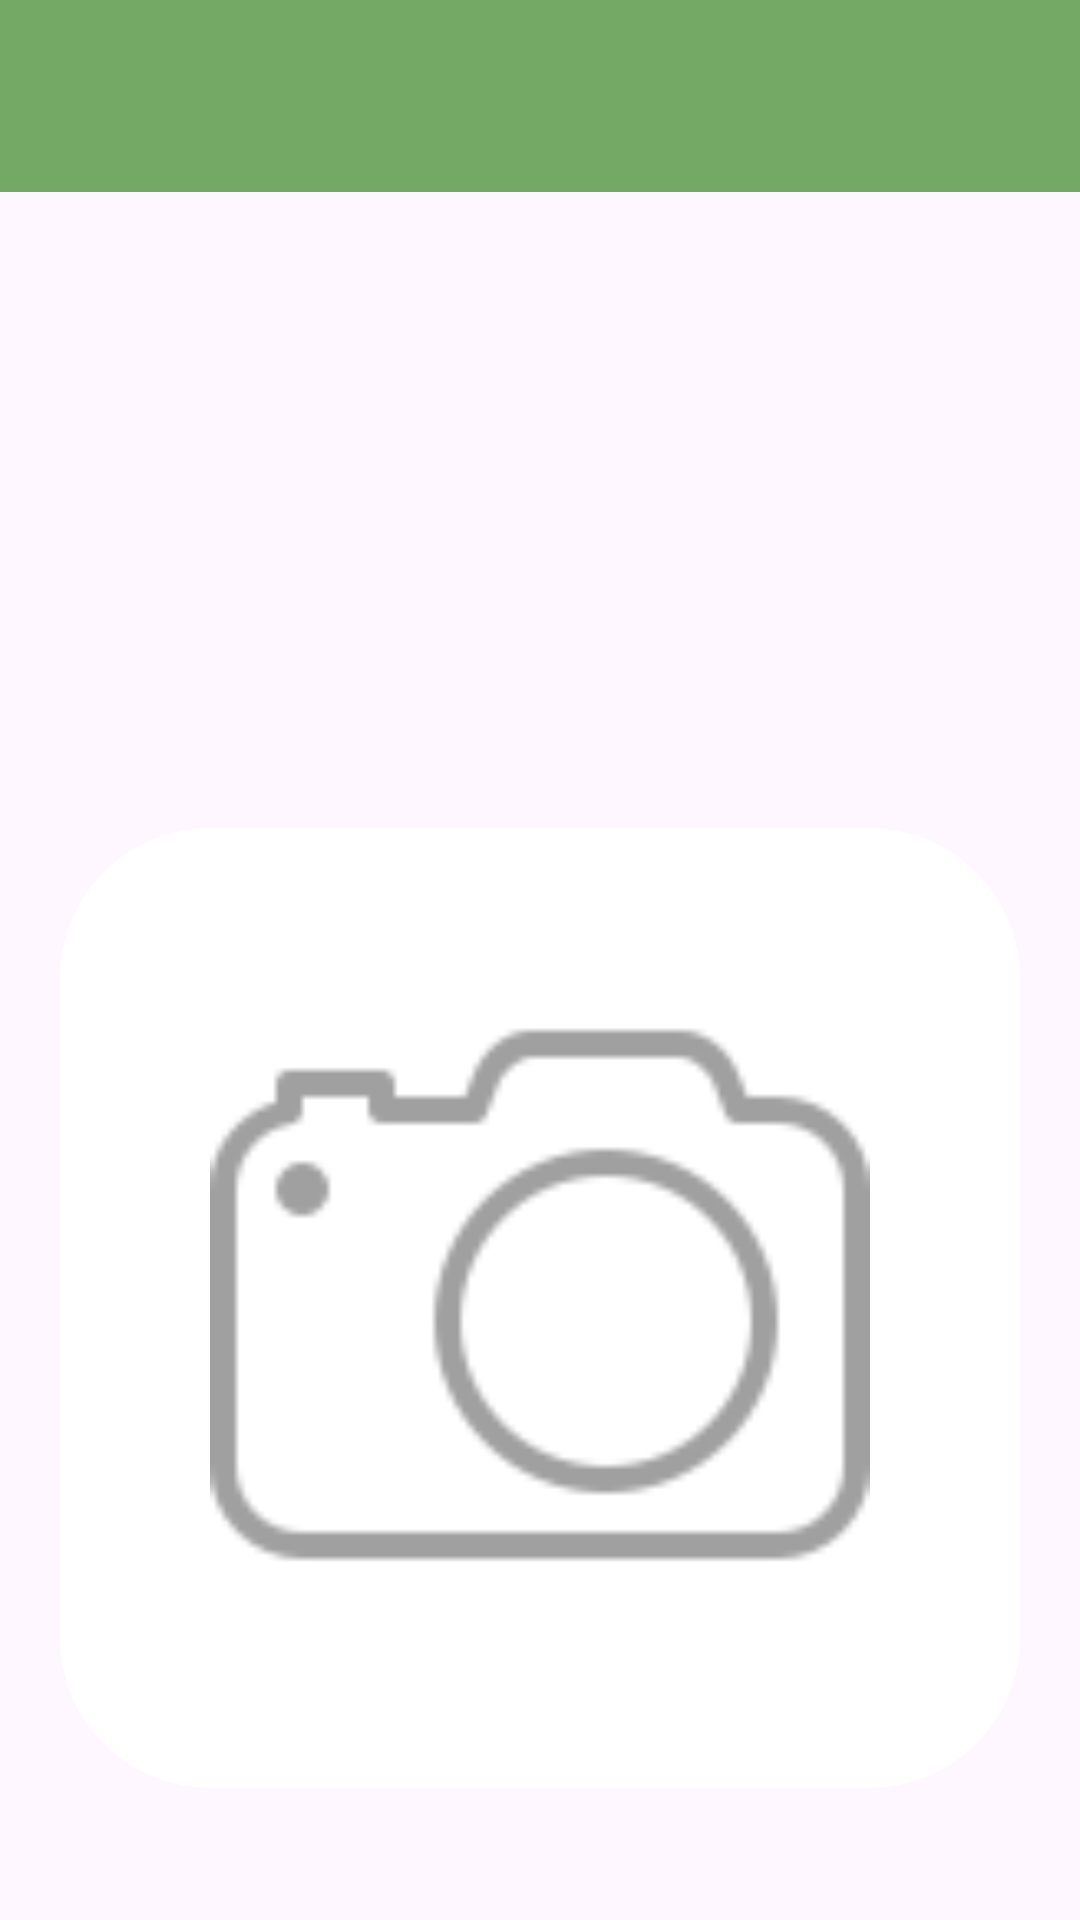

This screen was rendered from an Android layout file. Write that file and the resources it references.
<!-- AndroidManifest.xml: application theme Theme.Agaidcropresidue -->
<!-- res/layout/activity_main.xml -->
<?xml version="1.0" encoding="utf-8"?>
<androidx.constraintlayout.widget.ConstraintLayout xmlns:android="http://schemas.android.com/apk/res/android"
    xmlns:app="http://schemas.android.com/apk/res-auto"
    xmlns:tools="http://schemas.android.com/tools"
    android:name=".MainActivity"
    android:layout_width="fill_parent"
    android:layout_height="fill_parent"
    android:background="@drawable/bg"
    android:rotationX="0"
    tools:actionBarNavMode="standard"
    tools:context=".MainActivity">
    
    <include
        android:id="@+id/toolbar"
        layout="@layout/tool_bar" />



    

    <ImageButton
        android:id="@+id/btnPickImage"
        android:layout_width="320dp"
        android:layout_height="320dp"
        android:scaleType="centerCrop"
        android:padding="50dp"
        android:layout_marginBottom="176dp"
        android:background="@drawable/rounded_button"
        app:layout_constraintBottom_toBottomOf="parent"
        app:layout_constraintEnd_toEndOf="parent"
        app:layout_constraintHorizontal_bias="0.501"
        app:layout_constraintStart_toStartOf="parent"
        app:layout_constraintTop_toBottomOf="@+id/btnCamera"
        app:layout_constraintVertical_bias="1.0"
        app:srcCompat="@drawable/upload"
        app:tint="@color/grey" />

    <ImageButton
        android:id="@+id/btnCamera"
        android:layout_width="320dp"
        android:layout_height="320dp"
        android:layout_marginTop="276dp"
        android:background="@drawable/rounded_button"
        android:scaleType="centerCrop"
        android:padding="50dp"
        app:layout_constraintEnd_toEndOf="parent"
        app:layout_constraintHorizontal_bias="0.501"
        app:layout_constraintStart_toStartOf="parent"
        app:layout_constraintTop_toTopOf="parent"
        app:srcCompat="@drawable/camera"
        app:tint="@color/grey" />



</androidx.constraintlayout.widget.ConstraintLayout>
<!-- res/layout/tool_bar.xml (included above) -->
<?xml version="1.0" encoding="utf-8"?>
<androidx.appcompat.widget.Toolbar
    xmlns:android="http://schemas.android.com/apk/res/android"
    android:layout_width="match_parent" android:layout_height="wrap_content"
    android:background="@color/lightgreen"
    android:elevation="4dp"
    >
    
    
</androidx.appcompat.widget.Toolbar>
<!-- resources referenced by this layout -->
<resources>
  <color name="grey">#3A3838</color>
  <color name="lightgreen">#73a965</color>
  <!-- drawable camera: png bitmap (drawable, 1577 bytes) -->
  <!-- drawable rounded_button (drawable) -->
  <?xml version="1.0" encoding="utf-8"?>
  <shape xmlns:android="http://schemas.android.com/apk/res/android"
      android:shape="rectangle">
      <corners android:radius="50dp"/> 
      <solid android:color="@color/white"/> 
  </shape>
  <!-- drawable upload: png bitmap (drawable, 725 bytes) -->
  <style name="Theme.Agaidcropresidue" parent="Base.Theme.Agaidcropresidue" />
  <color name="white">#FFFFFFFF</color>
  <style name="Base.Theme.Agaidcropresidue" parent="Theme.Material3.DayNight.NoActionBar">
          
          
      </style>
</resources>
